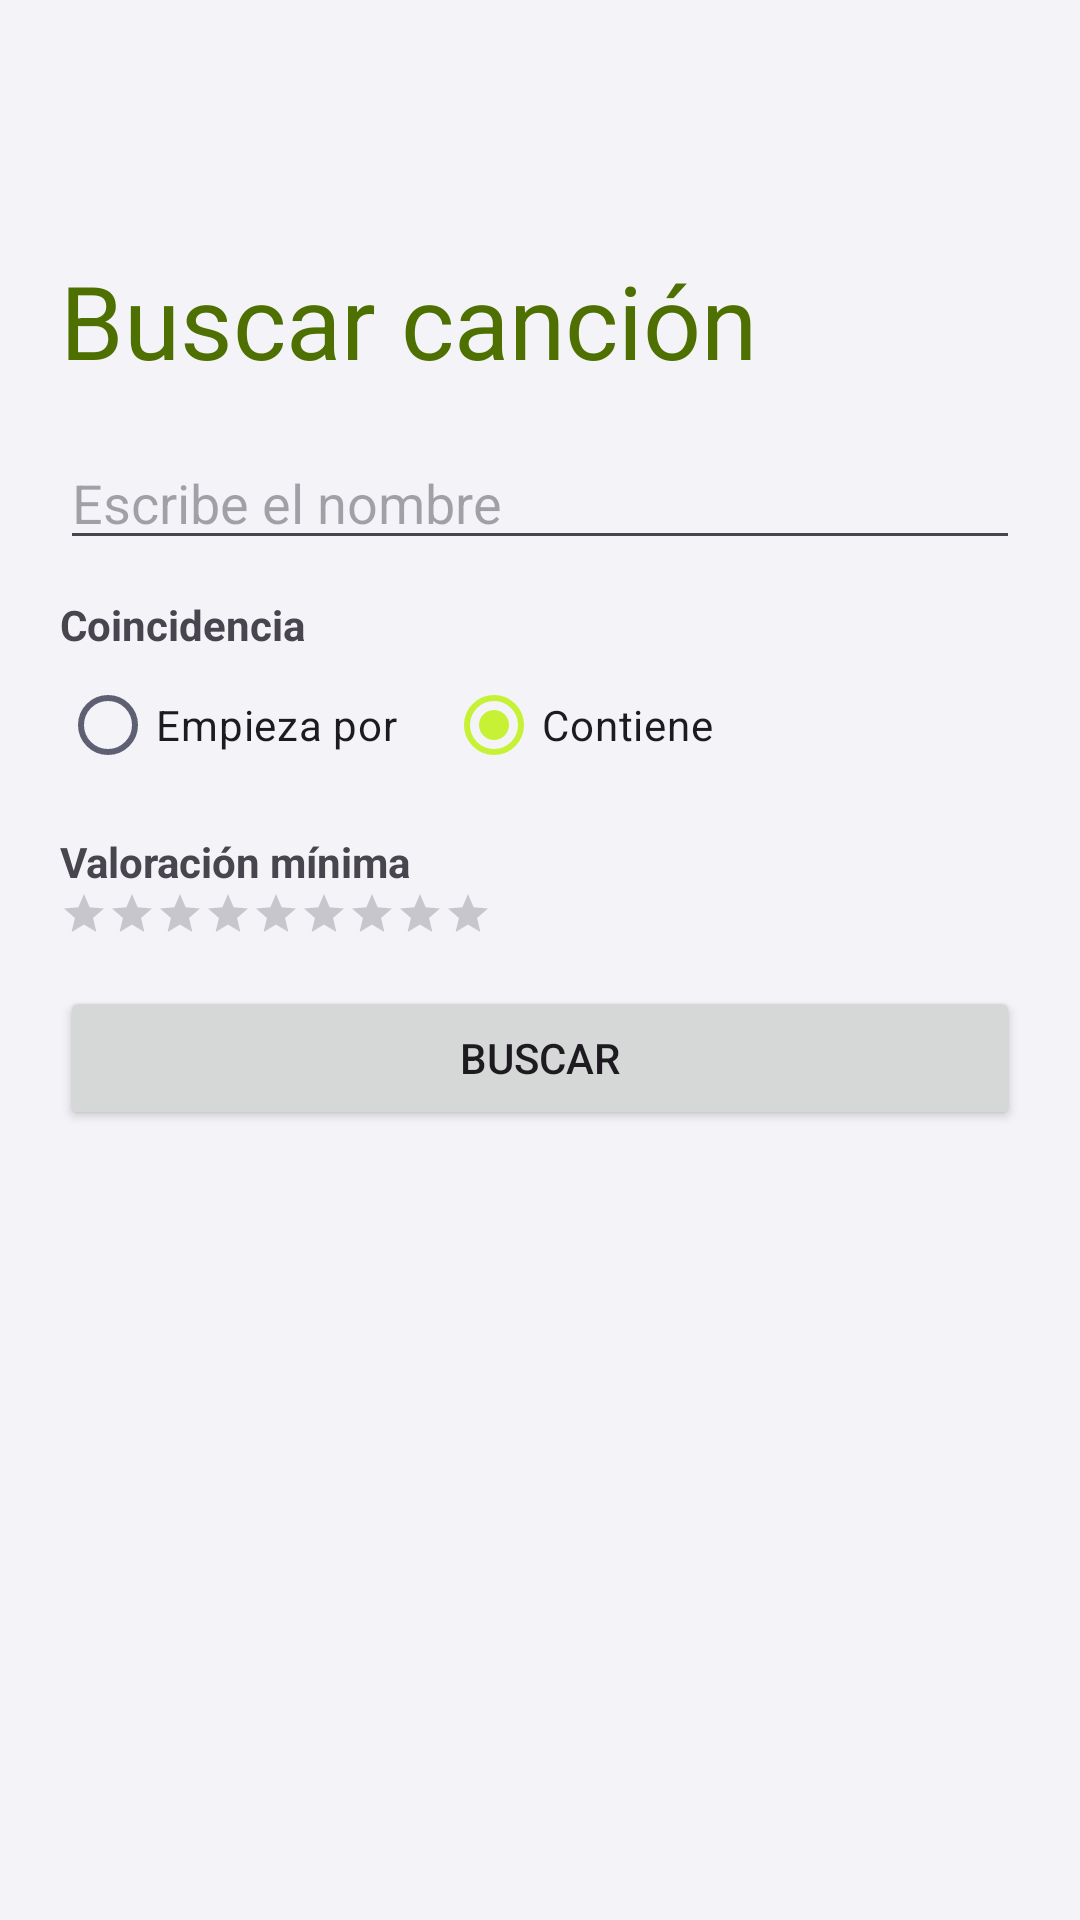

Layout XML and referenced resources for this Android screen:
<!-- AndroidManifest.xml: application theme Theme.Eco -->
<!-- res/layout/activity_buscar.xml -->
<?xml version="1.0" encoding="utf-8"?>
<LinearLayout xmlns:android="http://schemas.android.com/apk/res/android"
    xmlns:tools="http://schemas.android.com/tools"
    android:id="@+id/main"
    android:layout_width="match_parent"
    android:layout_height="match_parent"
    android:orientation="vertical"
    tools:context=".ui.activities.BuscarActivity">

    <com.google.android.material.appbar.MaterialToolbar
        android:id="@+id/toolbar"
        android:layout_width="match_parent"
        android:layout_height="?attr/actionBarSize" />


    <LinearLayout
        android:layout_width="match_parent"
        android:layout_height="match_parent"
        android:orientation="vertical"
        android:padding="20dp">

        <TextView
            android:layout_width="wrap_content"
            android:layout_height="wrap_content"
            android:text="@string/buscar_titulo"
            android:textColor="@color/accent"
            android:textSize="34sp" />

        
        <EditText
            android:id="@+id/nombreBuscarEdit"
            android:layout_width="match_parent"
            android:layout_height="wrap_content"
            android:layout_marginTop="16dp"
            android:hint="@string/buscar_hint"
            android:imeOptions="actionSearch"
            android:importantForAutofill="no"
            android:inputType="text"
            android:maxLines="1" />

        <TextView
            android:layout_width="wrap_content"
            android:layout_height="wrap_content"
            android:layout_marginTop="12dp"
            android:text="@string/buscar_modo"
            android:textStyle="bold" />

        <RadioGroup
            android:id="@+id/modoBuscarGroup"
            android:layout_width="match_parent"
            android:layout_height="wrap_content"
            android:orientation="horizontal">

            <RadioButton
                android:id="@+id/radioEmpieza"
                android:layout_width="wrap_content"
                android:layout_height="wrap_content"
                android:text="@string/buscar_empieza" />

            <RadioButton
                android:id="@+id/radioContiene"
                android:layout_width="wrap_content"
                android:layout_height="wrap_content"
                android:layout_marginStart="16dp"
                android:checked="true"
                android:text="@string/buscar_contiene" />
        </RadioGroup>

        <TextView
            android:layout_width="wrap_content"
            android:layout_height="wrap_content"
            android:layout_marginTop="12dp"
            android:text="@string/buscar_valoracion"
            android:textStyle="bold" />

        <RatingBar
            android:id="@+id/valoracionBuscarRating"
            style="?android:attr/ratingBarStyleSmall"
            android:layout_width="wrap_content"
            android:layout_height="wrap_content"
            android:isIndicator="false"
            android:numStars="9"
            android:rating="0"
            android:stepSize="1" />

        <Button
            android:id="@+id/buscarButton"
            android:layout_width="match_parent"
            android:layout_height="wrap_content"
            android:layout_marginTop="16dp"
            android:text="@string/buscar_accion" />

        <TextView
            android:id="@+id/resultadosVacio"
            android:layout_width="match_parent"
            android:layout_height="wrap_content"
            android:layout_marginTop="16dp"
            android:gravity="center"
            android:text="@string/buscar_sin_resultados"
            android:visibility="gone" />

        <androidx.recyclerview.widget.RecyclerView
            android:id="@+id/resultadosRecycler"
            android:layout_width="match_parent"
            android:layout_height="0dp"
            android:layout_marginTop="8dp"
            android:layout_weight="1"
            android:clipToPadding="false"
            android:paddingBottom="8dp" />

    </LinearLayout>
</LinearLayout>
<!-- resources referenced by this layout -->
<resources>
  <color name="accent">#4E7000</color>
  <string name="buscar_accion">Buscar</string>
  <string name="buscar_contiene">Contiene</string>
  <string name="buscar_empieza">Empieza por</string>
  <string name="buscar_hint">Escribe el nombre</string>
  <string name="buscar_modo">Coincidencia</string>
  <string name="buscar_sin_resultados">No hay canciones que coincidan</string>
  <string name="buscar_titulo">Buscar canción</string>
  <string name="buscar_valoracion">Valoración mínima</string>
  <style name="Theme.Eco" parent="Base.Theme.Eco" />
  <color name="action">#C6F135</color>
  <color name="text_on_accent">#141A05</color>
  <color name="primary_container">#E4F7A8</color>
  <color name="on_primary_container">#253500</color>
  <color name="primary">#6C5CE7</color>
  <color name="white">#FFFFFF</color>
  <color name="secondary_container">#ECE9FF</color>
  <color name="on_secondary_container">#2E2580</color>
  <color name="control">#5B4BD6</color>
  <color name="background">#F3F3F8</color>
  <color name="text">#16161D</color>
  <color name="surface">#FFFFFF</color>
  <color name="surface_container_high">#F0F0F6</color>
  <color name="surface_container_low">#FFFFFF</color>
  <color name="surface_container">#FFFFFF</color>
  <color name="surface_container_highest">#E8E8F0</color>
  <color name="text_secondary">#5F5F73</color>
  <color name="outline">#C3C3D1</color>
  <color name="divider">#E4E4EC</color>
  <style name="Widget.Eco.Toolbar" parent="Widget.Material3.Toolbar">
          <item name="android:background">@color/background</item>
          <item name="titleTextColor">@color/text</item>
      </style>
  <style name="Widget.Eco.CheckBox" parent="Widget.Material3.CompoundButton.CheckBox">
          <item name="materialThemeOverlay">@style/ThemeOverlay.Eco.Control</item>
      </style>
  <style name="Widget.Eco.RadioButton" parent="Widget.Material3.CompoundButton.RadioButton">
          <item name="materialThemeOverlay">@style/ThemeOverlay.Eco.Control</item>
      </style>
  <style name="Widget.Eco.Switch" parent="Widget.Material3.CompoundButton.MaterialSwitch">
          <item name="materialThemeOverlay">@style/ThemeOverlay.Eco.Control</item>
      </style>
  <style name="Widget.Eco.TextInput" parent="Widget.Material3.TextInputLayout.OutlinedBox">
          <item name="materialThemeOverlay">@style/ThemeOverlay.Eco.TextInput</item>
          <item name="boxCornerRadiusTopStart">12dp</item>
          <item name="boxCornerRadiusTopEnd">12dp</item>
          <item name="boxCornerRadiusBottomStart">12dp</item>
          <item name="boxCornerRadiusBottomEnd">12dp</item>
      </style>
  <style name="Widget.Eco.Slider" parent="Widget.Material3.Slider">
          <item name="materialThemeOverlay">@style/ThemeOverlay.Eco.Control</item>
      </style>
  <style name="ThemeOverlay.Eco.Control" parent="">
          <item name="colorPrimary">@color/control</item>
          <item name="colorOnPrimary">@color/on_control</item>
      </style>
  <style name="ThemeOverlay.Eco.TextInput" parent="ThemeOverlay.Material3.TextInputEditText.OutlinedBox">
          <item name="colorPrimary">@color/control</item>
          <item name="colorOnPrimary">@color/on_control</item>
      </style>
  <color name="on_control">#FFFFFF</color>
</resources>
